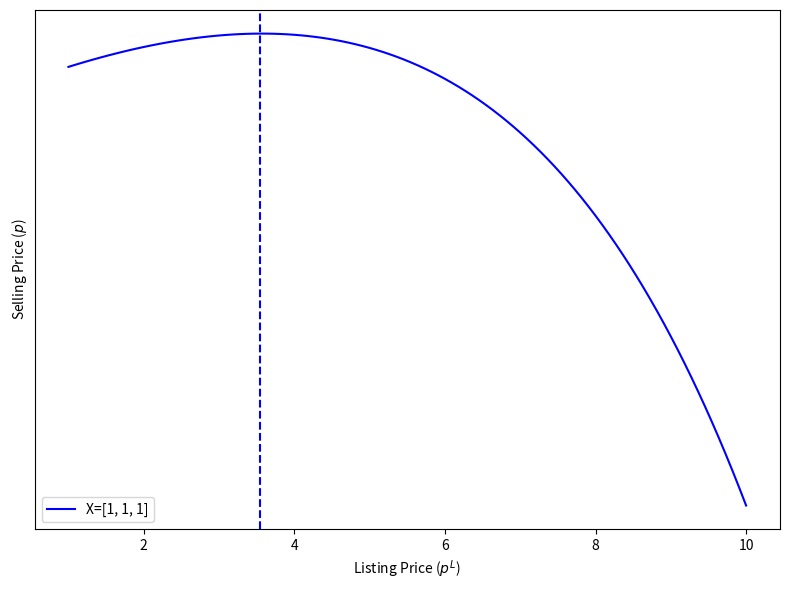

The matplotlib source for this figure: (Note: this script raises an exception after producing the figure.)
import numpy as np 
import pandas as pd
from matplotlib import pyplot as plt
import scipy.optimize as opt
import scipy.integrate as sci_integrate

beta = np.array([2, 1.75, 3])
sigma_L = 1
alpha = 1
c = 0
gamma = 1
epsilon = 1
eta = 10

def V(p_L, X):
    return p_L - X @ beta


def lambda_fn(p_L, X, alpha, gamma, epsilon, c):
    return ( alpha / np.exp( V(p_L, X) ) - c ) ** ( 1 / (1 + gamma) ) 


def integrand_price(d, p_L, X, alpha, gamma, epsilon, c):
    lambda_ = lambda_fn(p_L, X, alpha, gamma, epsilon, c)
    return d ** (1 / (1 + epsilon) ) * lambda_ * np.exp( - lambda_ * d )


def price_int(p_L, X, alpha, gamma, eta, epsilon, c):
    val = sci_integrate.quad(integrand_price, 0, np.inf, args=(p_L, X, alpha, gamma, epsilon, c))[0]
    price = p_L - eta * val
    return price


# Comparative Statistics
X_matrix_s = []
X_matrix_m = []
X_matrix_l = []

for s in range(1, 4):
    if s == 1:
        for ba in range(1,3):
            for be in range(1,3):
                X_matrix_s.append([ba,be,s])
                
    if s == 2:
        for ba in range(2,4):
            for be in range(2,4):
                X_matrix_m.append([ba,be,s])
                
    if s == 3:
        for ba in range(3,5):
            for be in range(3,5):
                X_matrix_l.append([ba,be,s])


fig = plt.figure(figsize=(8,6))
colors = ['blue', 'orange', 'green', 'red']
for i in range(len(X_matrix_s)):
    X = X_matrix_s[i]
    p_L = np.linspace(1, 10, 100)
    prices = []
    for p in p_L:
        prices.append(price_int(p, X, alpha, gamma, eta, epsilon, c))
    plt.plot(p_L, 10 + np.array(prices), color=colors[i], label=r'X={}'.format(X))
    
    max_price = p_L[np.argmax(prices)]
    plt.axvline(x=max_price, color=colors[i], linestyle='--')
    
    plt.xlabel('Listing Price ($p^L$)')
    plt.ylabel('Selling Price ($p$)')
    plt.yticks([])
    plt.legend(loc='lower left')
    plt.tight_layout()
    plt.savefig('Output/X_s.png')
    plt.close()


fig = plt.figure(figsize=(8,6))
colors = ['blue', 'orange', 'green', 'red']
for i in range(len(X_matrix_m)):
    X = X_matrix_m[i]
    p_L = np.linspace(1, 16, 100)
    prices = []
    for p in p_L:
        prices.append(price_int(p, X, alpha, gamma, eta, epsilon, c))
    plt.plot(p_L, 10 * np.array(prices), color=colors[i], label=r'X={}'.format(X))
    
    max_price = p_L[np.argmax(prices)]
    plt.axvline(x=max_price, color=colors[i], linestyle='--')
    
    plt.xlabel('Listing Price ($p^L$)')
    plt.ylabel('Selling Price ($p$)')
    plt.yticks([])
    plt.legend()
    plt.tight_layout()
    plt.savefig('Output/X_m.png')
    plt.close()


fig = plt.figure(figsize=(8,6))
colors = ['blue', 'orange', 'green', 'red']
for i in range(len(X_matrix_l)):
    X = X_matrix_l[i]
    p_L = np.linspace(1, 24, 100)
    prices = []
    for p in p_L:
        prices.append(price_int(p, X, alpha, gamma, eta, epsilon, c))
    plt.plot(p_L, 10 * np.array(prices), color=colors[i], label=r'X={}'.format(X))
    
    max_price = p_L[np.argmax(prices)]
    plt.axvline(x=max_price, color=colors[i], linestyle='--')
    
    plt.xlabel('Listing Price ($p^L$)')
    plt.ylabel('Selling Price ($p$)')
    plt.yticks([])
    plt.legend()
    plt.tight_layout()
    plt.savefig('Output/X_l.png')
    plt.close()


fig = plt.figure(figsize=(8,6))
X = [4, 3, 3]
alphas = np.linspace(0.5,1.5,5)
colors = ['blue', 'orange', 'green', 'red', 'purple']
for i in range(len(alphas)):
    alpha = alphas[i]
    p_L = np.linspace(1, 24, 100)
    prices = []
    for p in p_L:
        prices.append(price_int(p, X, alpha, gamma, eta, epsilon, c))
    plt.plot(p_L, 10 * np.array(prices), label=r'$\alpha$={}'.format(alpha))
    
    max_price = p_L[np.argmax(prices)]
    plt.axvline(x=max_price, color=colors[i], linestyle='--')
    
    plt.xlabel('Listing Price ($p^L$)')
    plt.ylabel('Selling Price ($p$)')
    plt.yticks([])
    plt.legend()
    plt.tight_layout()
    plt.savefig('Output/alpha.png')
    plt.close()


fig = plt.figure(figsize=(8,6))
X = [4, 3, 3]
gammas = np.linspace(0.5,1.5,5)
colors = ['blue', 'orange', 'green', 'red', 'purple']
for i in range(len(gammas)):
    gamma = gammas[i]
    p_L = np.linspace(1, 24, 100)
    prices = []
    for p in p_L:
        prices.append(price_int(p, X, alpha, gamma, eta, epsilon, c))
    plt.plot(p_L, 10 * np.array(prices), color=colors[i], label=r'$\gamma$={}'.format(gamma))
    
    max_price = p_L[np.argmax(prices)]
    plt.axvline(x=max_price, color=colors[i], linestyle='--')    
    
    plt.xlabel('Listing Price ($p^L$)')
    plt.ylabel('Selling Price ($p$)')
    plt.yticks([])
    plt.legend()
    plt.tight_layout()
    plt.savefig('Output/gamma.png')
    plt.close()


fig = plt.figure(figsize=(8,6))
X = [4, 3, 3]
etas = np.linspace(7, 12, 6)
colors = ['blue', 'orange', 'green', 'red', 'purple', 'pink']
for i in range(len(etas)):
    eta = etas[i]
    p_L = np.linspace(1, 24, 100)
    prices = []
    for p in p_L:
        prices.append(price_int(p, X, alpha, gamma, eta, epsilon, c))
    plt.plot(p_L, 10 * np.array(prices), color=colors[i], label=r'$\eta$={}'.format(eta))
    
    max_price = p_L[np.argmax(prices)]
    plt.axvline(x=max_price, color=colors[i], linestyle='--')  
    
    plt.xlabel('Listing Price ($p^L$)')
    plt.ylabel('Selling Price ($p$)')
    plt.yticks([])
    plt.legend()
    plt.tight_layout()
    plt.savefig('Output/eta.png')
    plt.close()


fig = plt.figure(figsize=(8,6))
X = [4, 3, 3]
epsilons = np.linspace(0.5,1.5,5)
colors = ['blue', 'orange', 'green', 'red', 'purple']
for i in range(len(epsilons)):
    epsilon = epsilons[i]
    p_L = np.linspace(1, 24, 100)
    prices = []
    for p in p_L:
        prices.append(price_int(p, X, alpha, gamma, eta, epsilon, c))
    plt.plot(p_L, 10 * np.array(prices), color=colors[i], label=r'$\epsilon$={}'.format(epsilon))
    
    max_price = p_L[np.argmax(prices)]
    plt.axvline(x=max_price, color=colors[i], linestyle='--')     
    
    plt.xlabel('Listing Price ($p^L$)')
    plt.ylabel('Selling Price ($p$)')
    plt.yticks([])
    plt.legend()
    plt.tight_layout()
    plt.savefig('Output/epsilon.png')
    plt.close()


fig = plt.figure(figsize=(8,6))
X = [4, 3, 3]
for c in np.linspace(1, 5, 5):
    p_L = np.linspace(1, 24, 100)
    prices = []
    for p in p_L:
        prices.append(price_int(p, X, alpha, gamma, eta, epsilon, c))
    plt.plot(p_L, 10 * np.array(prices), label=r'$c$={}'.format(c))
    plt.xlabel('Listing Price ($p^L$)')
    plt.ylabel('Selling Price ($p$)')
    plt.yticks([])
    plt.legend()
    plt.tight_layout()
    plt.savefig('Output/c.png')
    plt.close()



